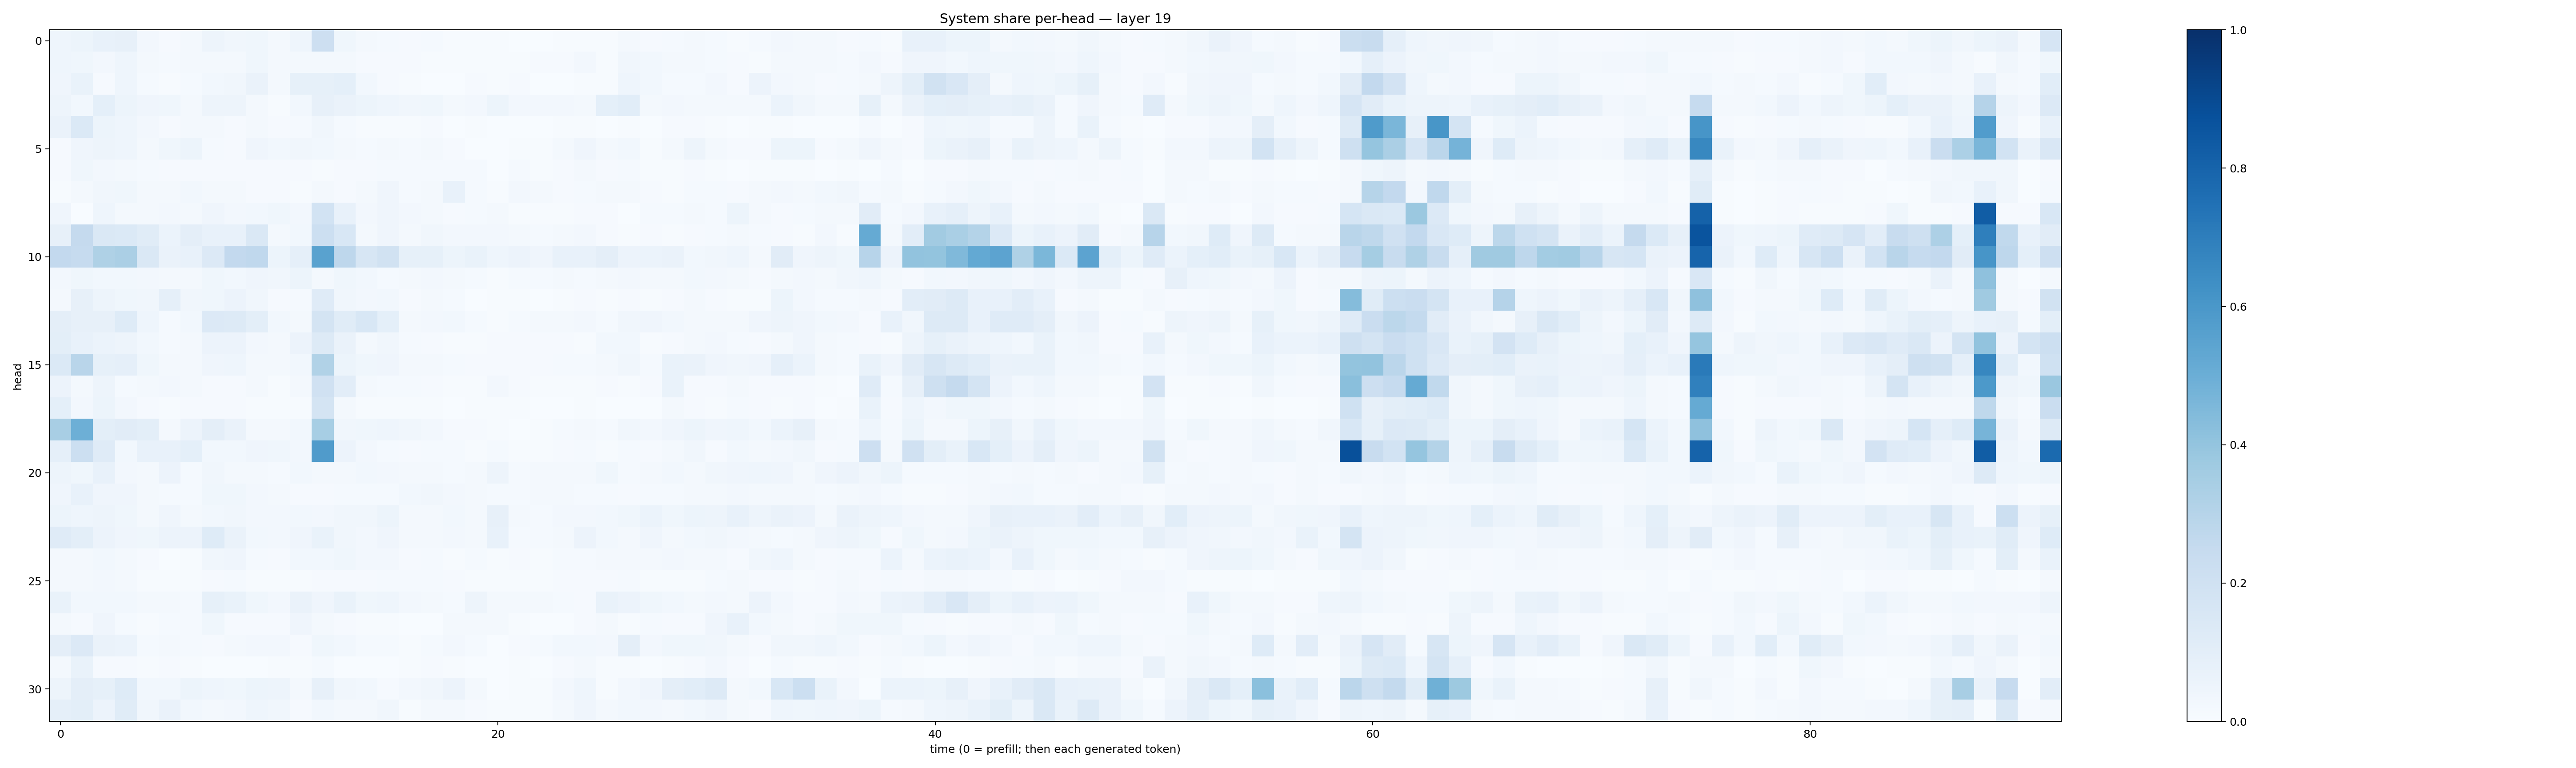

The file beside this chart, header and first rows:
0.043735582, 0.0536232, 0.07646516, 0.07906497, 0.025693886, 0.009814868, 0.01958186, 0.048168793, 0.031834036, 0.036340076, 0.019246629, 0.043915126, 0.21106249, 0.03562108, 0.016670387, 0.013817859, 0.009115975, 0.013905568, 0.0075760586, 0.0057242983, 0.0073983804, 0.003675686, 0.0032802876, 0.0052059093
0.04405, 0.03867, 0.02728, 0.04502, 0.01911, 0.01355, 0.01661, 0.01743, 0.02293, 0.0356, 0.01691, 0.01762, 0.01749, 0.01681, 0.01081, 0.01116, 0.008714, 0.006284, 0.006104, 0.004724, 0.006348, 0.00554, 0.008476, 0.01045
0.04271, 0.06758, 0.01051, 0.04517, 0.01397, 0.007561, 0.01444, 0.02774, 0.03476, 0.06251, 0.01818, 0.08209, 0.08521, 0.09009, 0.02778, 0.01032, 0.004156, 0.003161, 0.002758, 0.00892, 0.003906, 0.008998, 0.003301, 0.003602
0.04772, 0.02828, 0.09279, 0.05285, 0.04285, 0.03698, 0.02019, 0.0507, 0.05076, 0.0209, 0.006962, 0.0279, 0.07947, 0.06501, 0.05175, 0.04453, 0.03286, 0.03546, 0.02111, 0.02699, 0.05429, 0.02548, 0.02549, 0.02506
0.06438, 0.1399, 0.05253, 0.04507, 0.0255, 0.01125, 0.01775, 0.01683, 0.00968, 0.02059, 0.009162, 0.0153, 0.03161, 0.0129, 0.005066, 0.004596, 0.005556, 0.01065, 0.00254, 0.004103, 0.000427, 0.001055, 0.002152, 0.004138
0.008427, 0.04249, 0.04846, 0.04505, 0.01796, 0.03655, 0.05258, 0.01225, 0.008648, 0.04262, 0.03023, 0.03174, 0.03043, 0.02043, 0.01558, 0.01803, 0.01293, 0.02185, 0.01131, 0.002557, 0.001622, 0.003915, 0.007551, 0.02036
0.009703, 0.03765, 0.02641, 0.01653, 0.01369, 0.008147, 0.008072, 0.008322, 0.01057, 0.008424, 0.009156, 0.009592, 0.007442, 0.009868, 0.01028, 0.01239, 0.01218, 0.01485, 0.01316, 0.01384, 0.003308, 0.01256, 0.005851, 0.009511
0.007201, 0.02117, 0.03205, 0.03824, 0.02226, 0.01636, 0.02772, 0.0217, 0.01719, 0.01095, 0.00888, 0.004575, 0.01788, 0.01068, 0.01828, 0.04188, 0.01319, 0.01719, 0.07486, 0.01422, 0.005219, 0.02397, 0.01628, 0.01008
0.03916, 0.003073, 0.04614, 0.01708, 0.01715, 0.0236, 0.02249, 0.04065, 0.02353, 0.02786, 0.0367, 0.02402, 0.1852, 0.07677, 0.02394, 0.04281, 0.02387, 0.01635, 0.01069, 0.01241, 0.01893, 0.004358, 0.003961, 0.004464
0.07967, 0.2533, 0.1449, 0.1381, 0.1145, 0.06193, 0.09613, 0.07403, 0.0734, 0.1417, 0.01831, 0.02889, 0.2169, 0.1541, 0.02106, 0.0401, 0.02333, 0.03414, 0.02414, 0.02379, 0.0263, 0.01831, 0.01206, 0.01682
0.2613, 0.2492, 0.3216, 0.3323, 0.1479, 0.06458, 0.07734, 0.1359, 0.2595, 0.2684, 0.05465, 0.08905, 0.5546, 0.2752, 0.1585, 0.1883, 0.08278, 0.08569, 0.05468, 0.06815, 0.04394, 0.05538, 0.04071, 0.07417
0.02457, 0.0359, 0.02771, 0.03053, 0.02405, 0.01976, 0.02206, 0.03837, 0.03081, 0.03949, 0.03408, 0.05198, 0.02223, 0.03881, 0.02813, 0.01363, 0.01608, 0.02657, 0.01794, 0.0151, 0.005537, 0.01296, 0.01424, 0.01634
0.01907, 0.08051, 0.05041, 0.03764, 0.03192, 0.08957, 0.03176, 0.0386, 0.05599, 0.032, 0.01094, 0.01238, 0.121, 0.03311, 0.02511, 0.03099, 0.008284, 0.02183, 0.01315, 0.00219, 0.004248, 0.00707, 0.003288, 0.006955
0.09468, 0.0811, 0.08021, 0.1241, 0.04409, 0.01218, 0.02817, 0.1336, 0.1255, 0.1004, 0.0301, 0.01783, 0.1738, 0.1137, 0.1525, 0.091, 0.01967, 0.02379, 0.02777, 0.01192, 0.007686, 0.01216, 0.0187, 0.02176
0.101, 0.07562, 0.05872, 0.04716, 0.02832, 0.01206, 0.01939, 0.0559, 0.05518, 0.02662, 0.02031, 0.05671, 0.1303, 0.06456, 0.02294, 0.03231, 0.01281, 0.008972, 0.006421, 0.006975, 0.008392, 0.008085, 0.008092, 0.01016
0.1378, 0.2915, 0.08568, 0.0883, 0.03808, 0.01815, 0.02029, 0.04246, 0.0459, 0.02154, 0.01606, 0.03051, 0.3145, 0.05459, 0.03535, 0.04069, 0.01976, 0.01795, 0.0152, 0.01039, 0.0116, 0.01013, 0.008088, 0.01409
0.05486, 0.02339, 0.04981, 0.01558, 0.01904, 0.02378, 0.01587, 0.01098, 0.0102, 0.01749, 0.00769, 0.01948, 0.1963, 0.1031, 0.01657, 0.01531, 0.01555, 0.009272, 0.005057, 0.007746, 0.02579, 0.009651, 0.00493, 0.005259
0.09098, 0.02615, 0.05309, 0.02685, 0.008928, 0.007228, 0.009005, 0.01042, 0.00974, 0.006486, 0.004291, 0.006798, 0.1737, 0.01815, 0.00685, 0.004532, 0.004542, 0.004459, 0.002443, 0.006623, 0.004296, 0.004655, 0.002851, 0.002696
0.3426, 0.4955, 0.1013, 0.1111, 0.09971, 0.02107, 0.05857, 0.09545, 0.0646, 0.01623, 0.02243, 0.02811, 0.3445, 0.03167, 0.03624, 0.04534, 0.03361, 0.02559, 0.01036, 0.008318, 0.007549, 0.003473, 0.006186, 0.01387
0.08806, 0.2169, 0.1205, 0.0304, 0.07228, 0.07173, 0.09042, 0.03054, 0.02958, 0.04087, 0.03733, 0.02421, 0.5812, 0.0581, 0.02512, 0.01542, 0.01024, 0.01308, 0.01409, 0.004855, 0.0145, 0.004849, 0.004951, 0.009501
0.04898, 0.03608, 0.07666, 0.02454, 0.0169, 0.05702, 0.0126, 0.03419, 0.01802, 0.02239, 0.01226, 0.02824, 0.02023, 0.01616, 0.02969, 0.02627, 0.02025, 0.0157, 0.01499, 0.02015, 0.04962, 0.01426, 0.02198, 0.02182
0.04087, 0.0707, 0.0418, 0.04004, 0.02109, 0.01461, 0.01219, 0.03741, 0.03867, 0.02564, 0.01834, 0.01111, 0.0117, 0.01234, 0.01411, 0.01417, 0.02868, 0.03194, 0.02595, 0.01761, 0.01481, 0.01368, 0.01582, 0.01976
0.05148, 0.04346, 0.05053, 0.03678, 0.02059, 0.04235, 0.01741, 0.02936, 0.03223, 0.02574, 0.02423, 0.03035, 0.02525, 0.03374, 0.03329, 0.05272, 0.01574, 0.02025, 0.02837, 0.0164, 0.07905, 0.02227, 0.01234, 0.02429
0.1177, 0.09853, 0.05574, 0.04267, 0.03777, 0.05793, 0.05721, 0.1222, 0.06459, 0.02857, 0.02457, 0.03991, 0.07008, 0.03265, 0.02669, 0.03961, 0.01627, 0.02094, 0.02708, 0.01814, 0.07172, 0.01464, 0.01203, 0.01844
0.01608, 0.01765, 0.02852, 0.01685, 0.01039, 0.003317, 0.004626, 0.03134, 0.04073, 0.01394, 0.009434, 0.02741, 0.02776, 0.03779, 0.02348, 0.02383, 0.01035, 0.01336, 0.004163, 0.01433, 0.004025, 0.01093, 0.007151, 0.0152
0.02138, 0.01736, 0.02659, 0.02041, 0.006856, 0.006665, 0.004707, 0.007891, 0.01274, 0.006317, 0.004953, 0.007703, 0.007988, 0.0101, 0.008004, 0.01264, 0.01421, 0.01324, 0.01042, 0.003991, 0.00719, 0.003993, 0.007773, 0.01072
0.06761, 0.02957, 0.02742, 0.02917, 0.0223, 0.0173, 0.01522, 0.0835, 0.06879, 0.03719, 0.02564, 0.06501, 0.04216, 0.07021, 0.03879, 0.04436, 0.02579, 0.01747, 0.01328, 0.04743, 0.01879, 0.0233, 0.01751, 0.01196
0.02265, 0.01129, 0.04145, 0.01259, 0.004039, 0.01218, 0.01488, 0.03621, 0.01002, 0.01017, 0.011, 0.04289, 0.01578, 0.009309, 0.006212, 0.007403, 0.002866, 0.002425, 0.01589, 0.01683, 0.01596, 0.005635, 0.003237, 0.00275
0.09468, 0.1345, 0.06319, 0.06115, 0.01242, 0.01895, 0.01344, 0.0115, 0.02007, 0.02378, 0.02653, 0.008547, 0.03778, 0.02828, 0.01222, 0.01221, 0.006763, 0.01491, 0.0251, 0.01524, 0.002197, 0.009527, 0.01331, 0.02942
0.01609, 0.06652, 0.0107, 0.009845, 0.004395, 0.008266, 0.004494, 0.003798, 0.003272, 0.002836, 0.005227, 0.005415, 0.01508, 0.002219, 0.003068, 0.00382, 0.005804, 0.01091, 0.004843, 0.002449, 0.0005886, 0.004504, 0.003509, 0.00818
0.04758, 0.09406, 0.08369, 0.1247, 0.02817, 0.02837, 0.0516, 0.04605, 0.03731, 0.05354, 0.05046, 0.01615, 0.08066, 0.03256, 0.02792, 0.01111, 0.02454, 0.03265, 0.05508, 0.01611, 0.0006334, 0.005212, 0.006747, 0.02404
0.08638, 0.101, 0.05572, 0.1141, 0.03278, 0.06325, 0.03068, 0.02143, 0.02438, 0.04515, 0.03297, 0.01123, 0.02787, 0.01698, 0.02232, 0.03446, 0.007316, 0.01942, 0.01736, 0.009801, 0.004727, 0.007506, 0.007, 0.02229
